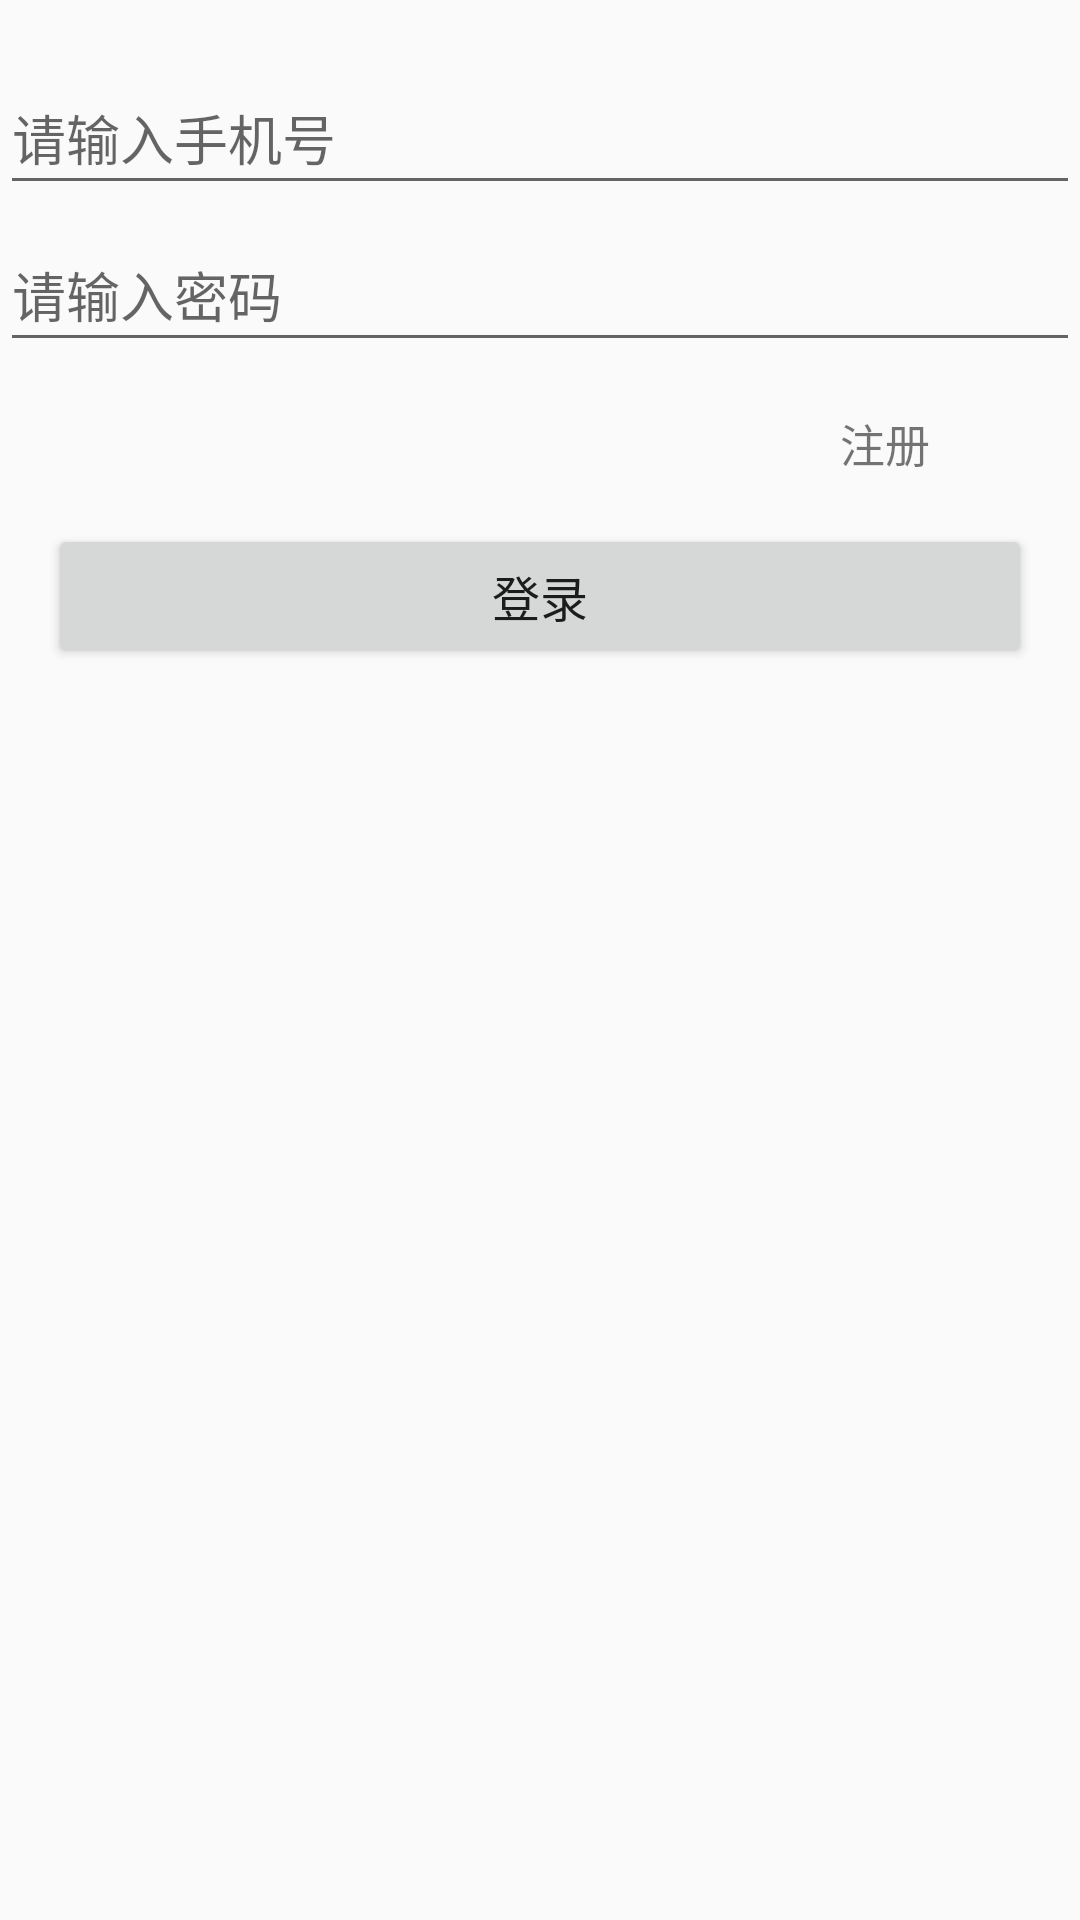

Layout XML and referenced resources for this Android screen:
<!-- AndroidManifest.xml: application theme AppTheme -->
<!-- res/layout/activity_login.xml -->
<LinearLayout xmlns:android="http://schemas.android.com/apk/res/android"
    xmlns:tools="http://schemas.android.com/tools"
    android:layout_width="match_parent"
    android:layout_height="match_parent"
    android:gravity="center_horizontal"
    android:orientation="vertical"
    tools:context="com.example.weidu.LoginActivity">

<android.support.design.widget.TextInputLayout
    android:layout_width="match_parent"
    android:layout_height="wrap_content"
    android:layout_marginTop="16dp">

    <EditText
        android:layout_width="match_parent"
        android:layout_height="wrap_content"
        android:id="@+id/login_name"
        android:gravity="left"
        android:hint="请输入手机号"/>
</android.support.design.widget.TextInputLayout>


    <android.support.design.widget.TextInputLayout
        android:layout_width="match_parent"
        android:layout_height="wrap_content"
       >

        <EditText
            android:layout_width="match_parent"
            android:layout_height="wrap_content"
            android:id="@+id/login_pas"
            android:gravity="left"
            android:inputType="textPassword"
            android:singleLine="true"
            android:hint="请输入密码"/>
    </android.support.design.widget.TextInputLayout>

    <TextView
        android:layout_width="wrap_content"
        android:layout_height="wrap_content"
        android:id="@+id/goregister"
        android:text="注册"
        android:textSize="15sp"
        android:layout_marginTop="16dp"
        android:layout_gravity="right"
        android:layout_marginRight="50dp"/>

    <Button
        android:layout_width="match_parent"
        android:layout_height="wrap_content"
        android:layout_marginRight="16dp"
        android:layout_marginLeft="16dp"
        android:text="登录"
        android:gravity="center"
        android:textSize="16sp"
        android:layout_marginTop="16dp"
        android:id="@+id/login_btn"/>
    
</LinearLayout>
<!-- resources referenced by this layout -->
<resources>
  <style name="AppTheme" parent="Theme.AppCompat.Light.NoActionBar">
  
         
  
          <item name="windowActionBar">false</item>
          <item name="windowNoTitle">true</item>
      </style>
</resources>
